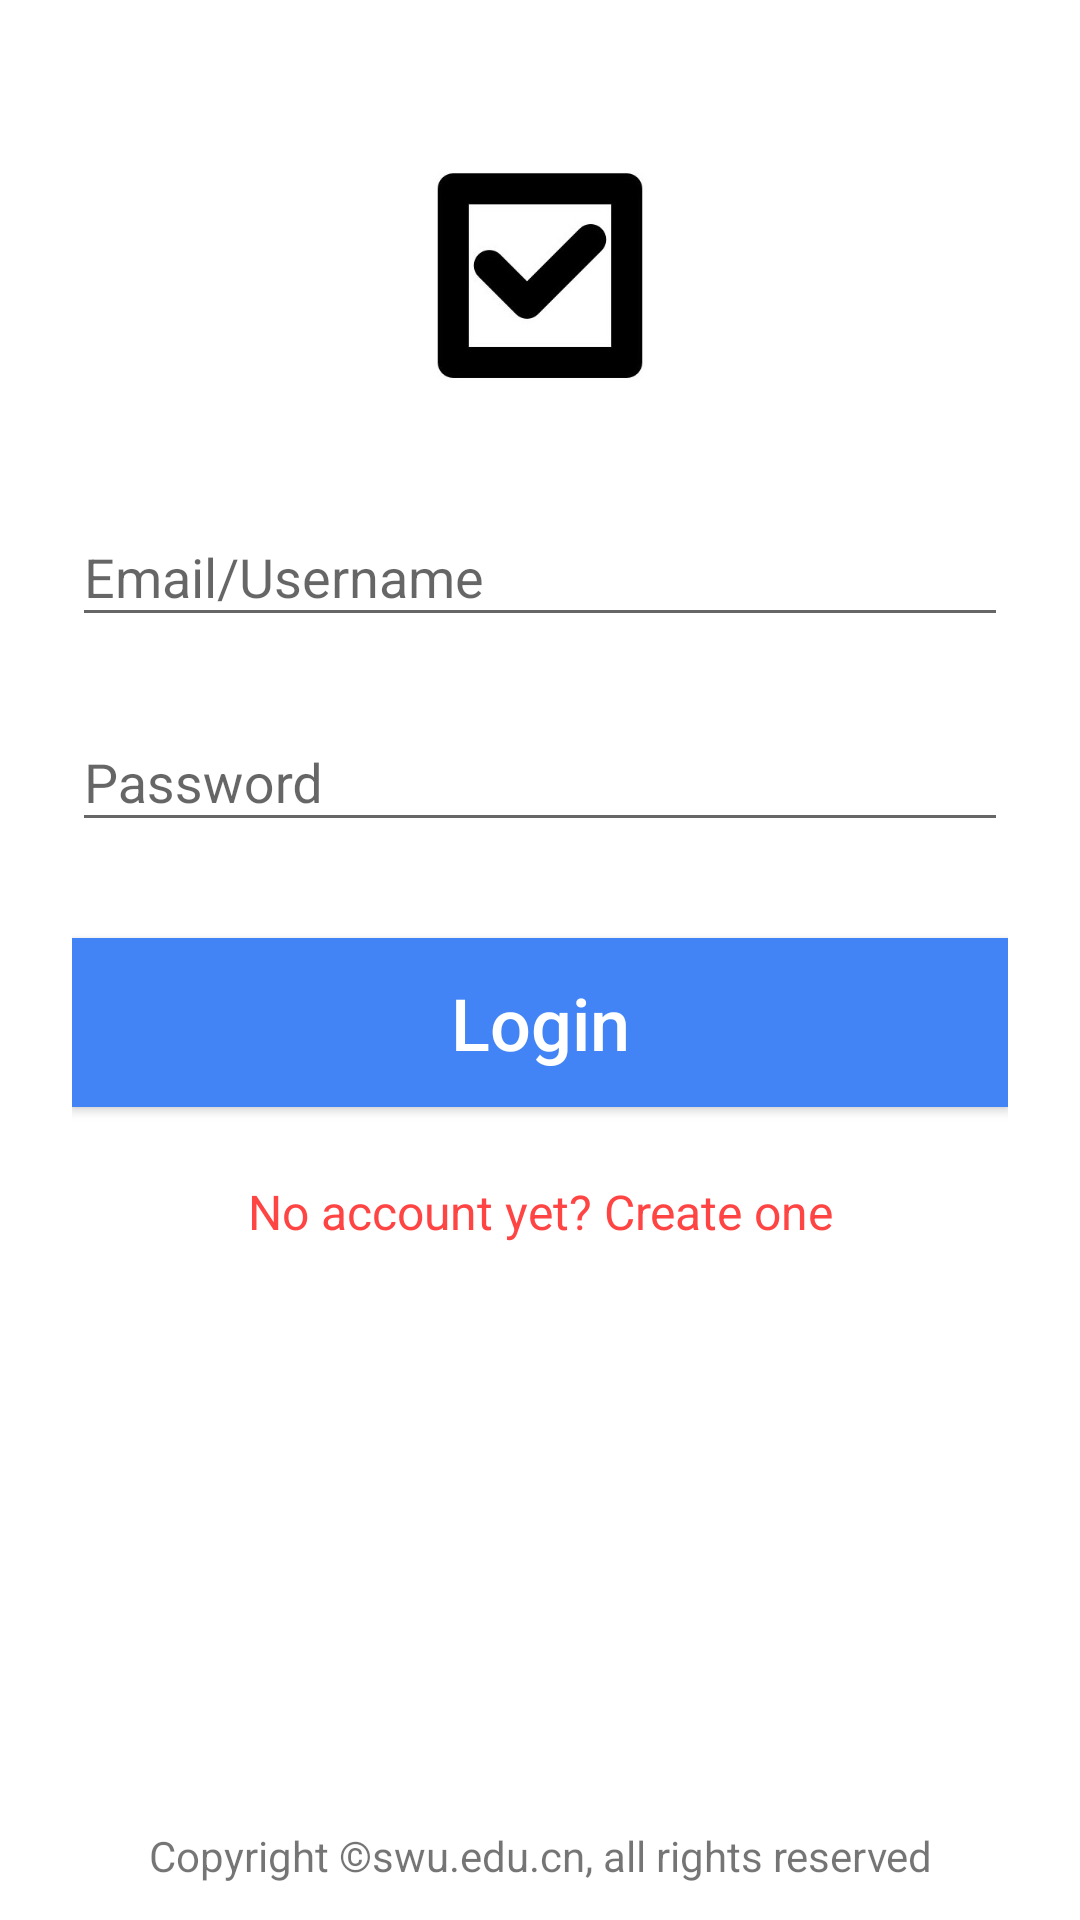

Android layout source for this screen:
<!-- AndroidManifest.xml: application theme AppTheme -->
<!-- res/layout/activity_login.xml -->
<?xml version="1.0" encoding="utf-8"?>
<RelativeLayout
    xmlns:android="http://schemas.android.com/apk/res/android"
    xmlns:tools="http://schemas.android.com/tools"
    android:id="@+id/activity_login"
    android:layout_width="match_parent"
    android:layout_height="match_parent"
    android:background="@color/default_white"
    tools:context="edu.swu.ontologyvalidation.context.activity.LoginActivity">

    <LinearLayout
        android:orientation="vertical"
        android:layout_width="match_parent"
        android:layout_height="match_parent"
        android:paddingTop="56dp"
        android:paddingLeft="24dp"
        android:paddingRight="24dp">

        <ImageView android:src="@drawable/ic_launcher"
                   android:layout_width="wrap_content"
                   android:layout_height="72dp"
                   android:layout_marginBottom="24dp"
                   android:layout_gravity="center_horizontal" />

        
        <android.support.design.widget.TextInputLayout
            android:layout_width="match_parent"
            android:layout_height="wrap_content"
            android:layout_marginTop="8dp"
            android:layout_marginBottom="8dp">
            <EditText android:id="@+id/input_email"
                      android:layout_width="match_parent"
                      android:layout_height="wrap_content"
                      android:inputType="textEmailAddress"
                      android:hint="@string/email_or_username" />
        </android.support.design.widget.TextInputLayout>

        
        <android.support.design.widget.TextInputLayout
            android:layout_width="match_parent"
            android:layout_height="wrap_content"
            android:layout_marginTop="8dp"
            android:layout_marginBottom="8dp">
            <EditText android:id="@+id/input_password"
                      android:layout_width="match_parent"
                      android:layout_height="wrap_content"
                      android:inputType="textPassword"
                      android:hint="@string/hint_password"/>
        </android.support.design.widget.TextInputLayout>

        <Button
            android:background="@color/colorPrimary"
            android:textColor="@color/default_white"
            android:textSize="24dp"
            android:id="@+id/btn_activity_loign_login"
            android:layout_width="fill_parent"
            android:layout_height="wrap_content"
            android:layout_marginTop="24dp"
            android:layout_marginBottom="24dp"
            android:textAllCaps="false"
            android:padding="12dp"
            android:text="@string/activity_login_text"/>

        <TextView
            android:textColor="@android:color/holo_red_light"
            android:id="@+id/link_signup"
                  android:layout_width="fill_parent"
                  android:layout_height="wrap_content"
                  android:layout_marginBottom="24dp"
                  android:text="@string/hint_register"
                  android:gravity="center"
                  android:textSize="16dip"/>


        <ProgressBar
            android:id="@+id/pb_activity_login"
            android:visibility="invisible"
            android:layout_gravity="center"
            android:layout_width="wrap_content"
            android:layout_height="wrap_content"/>
    </LinearLayout>
    <TextView
        android:layout_marginBottom="12dp"
        android:gravity="center"
        android:layout_width="match_parent"
        android:layout_height="wrap_content"
        android:layout_alignParentBottom="true"
        android:text="@string/copyright"/>
</RelativeLayout>
<!-- resources referenced by this layout -->
<resources>
  <color name="colorPrimary">#4284F5</color>
  <color name="default_white">#FFFFFF</color>
  <!-- drawable ic_launcher: png bitmap (drawable, 16255 bytes) -->
  <string name="activity_login_text">Login</string>
  <string name="copyright">Copyright ©swu.edu.cn, all rights reserved</string>
  <string name="email_or_username">Email/Username</string>
  <string name="hint_password">Password</string>
  <string name="hint_register">No account yet? Create one</string>
  <style name="AppTheme" parent="Theme.AppCompat.Light.DarkActionBar">
          
          <item name="colorPrimary">@color/colorPrimary</item>
          <item name="colorPrimaryDark">@color/colorPrimaryDark</item>
          <item name="colorAccent">@color/colorAccent</item>
      </style>
  <color name="colorPrimaryDark">#3870d0</color>
  <color name="colorAccent">#FF4081</color>
</resources>
